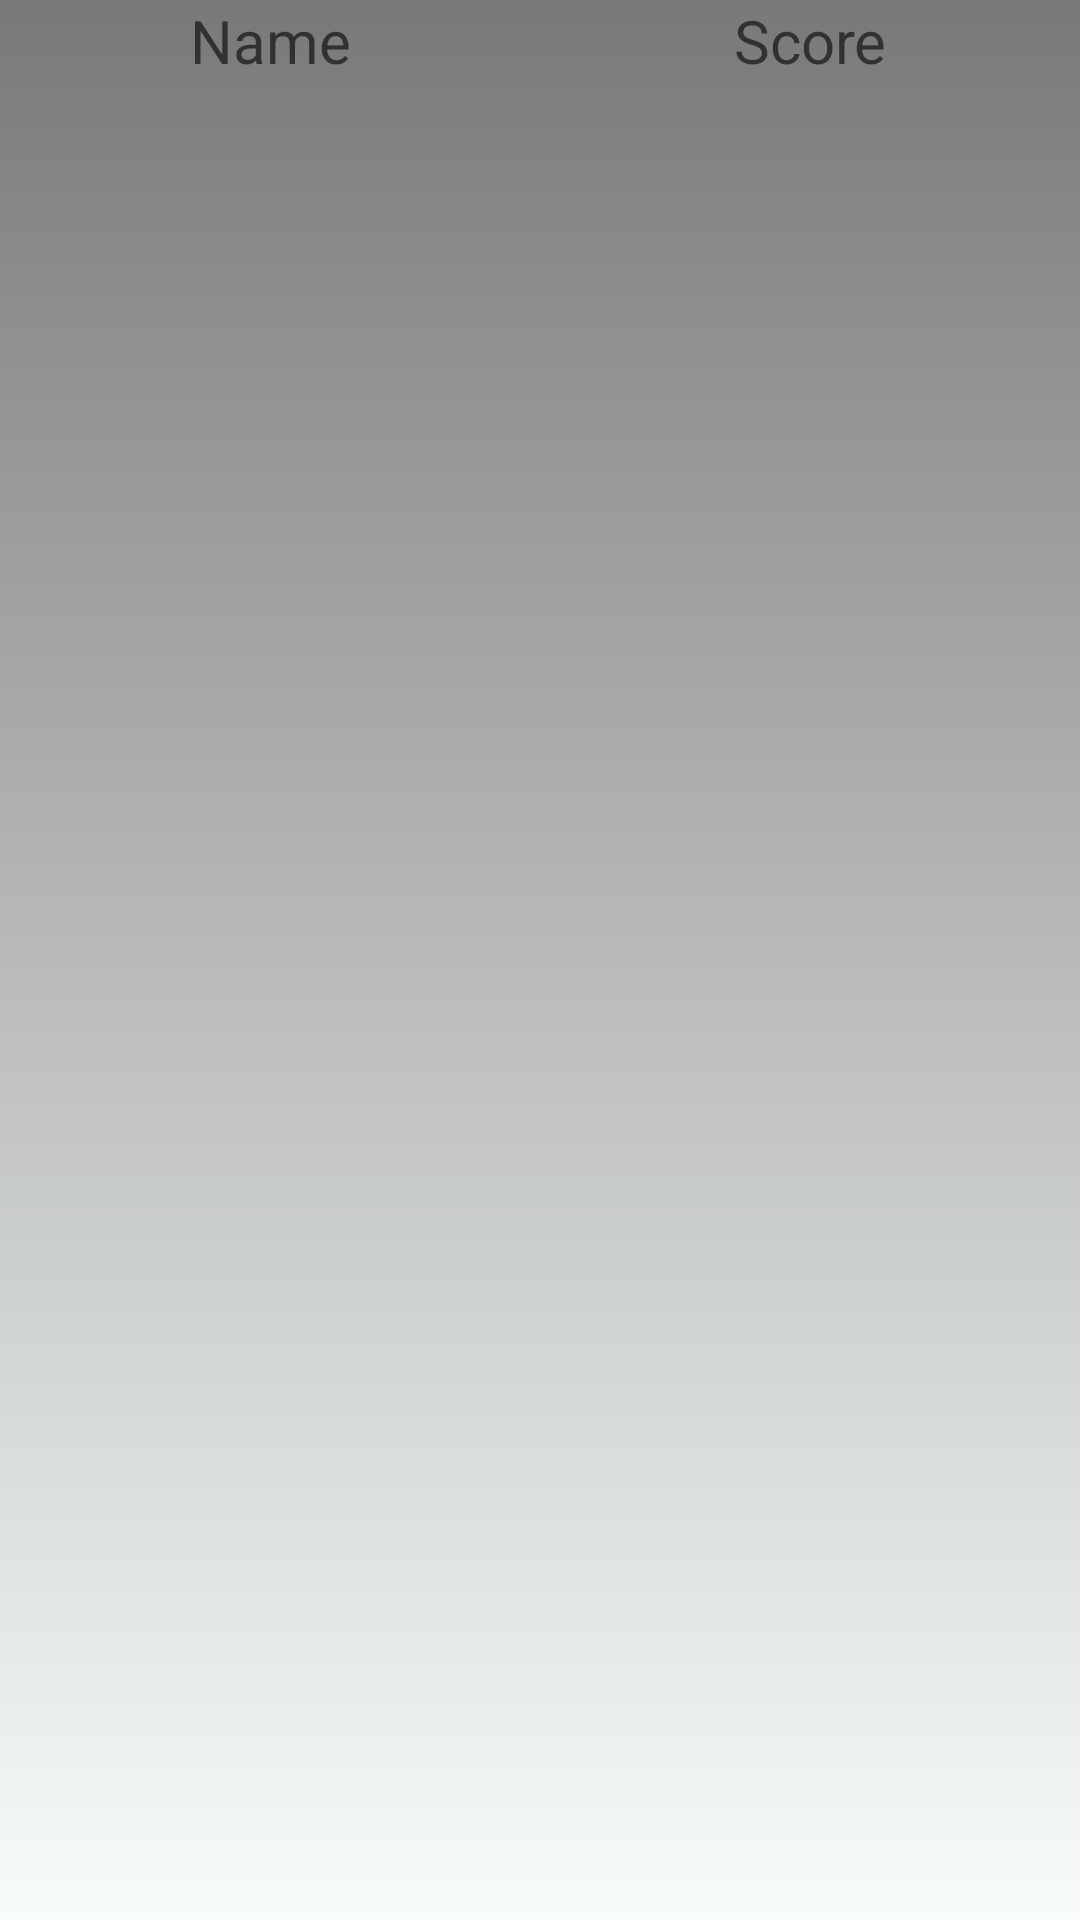

Here is an Android app screen rendered from its layout file. Give the layout XML and the strings, colors and styles it references.
<!-- AndroidManifest.xml: application theme AppTheme -->
<!-- res/layout/high_scores_list_item.xml -->
<?xml version="1.0" encoding="utf-8"?>
<LinearLayout
    xmlns:android="http://schemas.android.com/apk/res/android"
    android:orientation="horizontal"
    android:background="@drawable/buttonstartstyle"
    android:layout_width="match_parent"
    android:layout_height="match_parent">

    <TextView
        android:id="@+id/high_score_name"
        android:gravity="center"
        android:layout_width="0dp"
        android:layout_height="wrap_content"
        android:hint="Name"
        android:textSize="20sp"
        android:textColor="@drawable/startcolor"
        android:textAlignment="center"
        android:layout_weight="1"/>
    <TextView
        android:gravity="right"
        android:id="@+id/high_score_point"
        android:layout_width="0dp"
        android:layout_height="wrap_content"
        android:hint="Score"
        android:paddingRight="@dimen/activity_vertical_margin"
        android:textSize="20sp"
        android:textColor="@drawable/startcolor"
        android:textAlignment="center"
        android:layout_weight="1"/>

</LinearLayout>
<!-- resources referenced by this layout -->
<resources>
  <!-- drawable buttonstartstyle (drawable) -->
  <?xml version="1.0" encoding="utf-8"?>
  <selector xmlns:android="http://schemas.android.com/apk/res/android">
  
      <item android:state_pressed="true" >
          <shape>
              <solid
                  android:color="#44F5FFFA"/>
          </shape>
      </item> 
      <item android:state_enabled="false" >
          <shape>
              <solid
                  android:color= "#708090"/>
          </shape>
      </item> 
      <item>
          <shape>
              <gradient
                  android:startColor= "#84000000"
                  android:endColor="#84f5fffa"
                  android:angle="270" />
          </shape>
      </item> 
  
  </selector>
  <!-- drawable startcolor (drawable) -->
  <?xml version="1.0" encoding="utf-8"?>
  <selector xmlns:android="http://schemas.android.com/apk/res/android">
      <item android:state_pressed="true"
          android:color = "#06f706" /> 
      <item android:state_enabled="false"
          android:color="#FFC0C0C0" />
      <item android:color="#FFFFFFFF"/>
  </selector>
  <style name="AppTheme" parent="Theme.AppCompat.Light.DarkActionBar">
          
          <item name="colorPrimary">@color/coolColor</item>
          <item name="colorPrimaryDark">@color/colorPrimaryDark</item>
          <item name="colorAccent">@color/colorAccent</item>
  
      </style>
  <color name="coolColor">#00FF00</color>
  <color name="colorPrimaryDark">#9f5930</color>
  <color name="colorAccent">#FF4081</color>
</resources>
